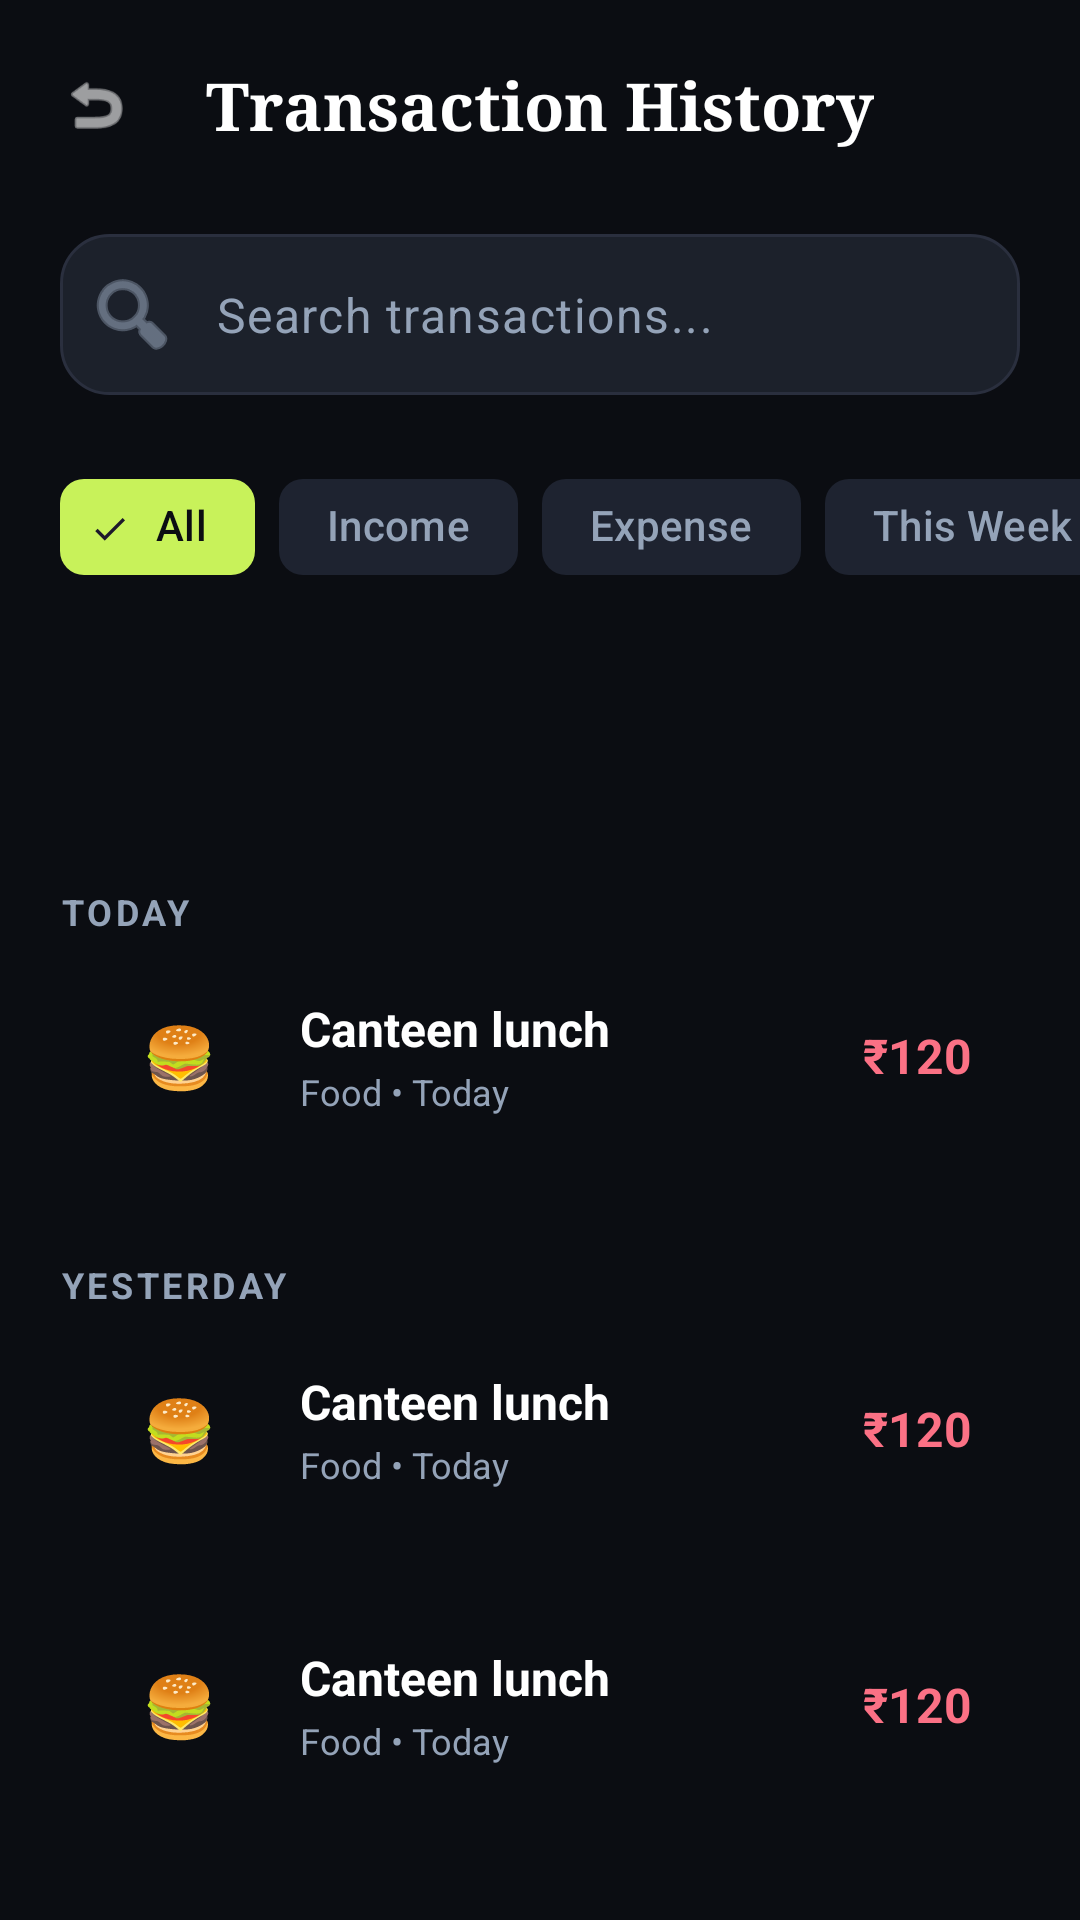

Reconstruct the res/layout file that produces this screen, plus the resources it refers to.
<!-- AndroidManifest.xml: application theme Theme.Moneymap -->
<!-- res/layout/activity_transaction_history.xml -->
<?xml version="1.0" encoding="utf-8"?>
<androidx.constraintlayout.widget.ConstraintLayout xmlns:android="http://schemas.android.com/apk/res/android"
    xmlns:app="http://schemas.android.com/apk/res-auto"
    xmlns:tools="http://schemas.android.com/tools"
    android:layout_width="match_parent"
    android:layout_height="match_parent"
    android:background="@color/bg_dark">

    
    <androidx.constraintlayout.widget.ConstraintLayout
        android:id="@+id/header"
        android:layout_width="match_parent"
        android:layout_height="wrap_content"
        android:padding="20dp"
        app:layout_constraintTop_toTopOf="parent">

        <ImageView
            android:id="@+id/btn_back"
            android:layout_width="24dp"
            android:layout_height="24dp"
            android:src="@android:drawable/ic_menu_revert"
            app:layout_constraintBottom_toBottomOf="parent"
            app:layout_constraintStart_toStartOf="parent"
            app:layout_constraintTop_toTopOf="parent"
            app:tint="@color/white" />

        <TextView
            android:id="@+id/header_title"
            android:layout_width="wrap_content"
            android:layout_height="wrap_content"
            android:fontFamily="serif"
            android:text="Transaction History"
            android:textColor="@color/white"
            android:textSize="22sp"
            android:textStyle="bold"
            app:layout_constraintBottom_toBottomOf="parent"
            app:layout_constraintEnd_toEndOf="parent"
            app:layout_constraintStart_toStartOf="parent"
            app:layout_constraintTop_toTopOf="parent" />
    </androidx.constraintlayout.widget.ConstraintLayout>

    
    <com.google.android.material.textfield.TextInputLayout
        android:id="@+id/search_layout"
        android:layout_width="match_parent"
        android:layout_height="wrap_content"
        android:layout_marginHorizontal="20dp"
        android:layout_marginTop="8dp"
        app:hintEnabled="false"
        app:layout_constraintTop_toBottomOf="@id/header"
        app:startIconDrawable="@android:drawable/ic_menu_search"
        app:startIconTint="@color/text_muted">

        <com.google.android.material.textfield.TextInputEditText
            android:id="@+id/search_edit_text"
            android:layout_width="match_parent"
            android:layout_height="wrap_content"
            android:background="@drawable/edit_text_bg"
            android:hint="Search transactions..."
            android:inputType="text"
            android:padding="16dp"
            android:textColor="@color/white"
            android:textColorHint="@color/text_muted" />
    </com.google.android.material.textfield.TextInputLayout>

    
    <HorizontalScrollView
        android:id="@+id/filter_scroll"
        android:layout_width="match_parent"
        android:layout_height="wrap_content"
        android:layout_marginTop="20dp"
        android:clipToPadding="false"
        android:paddingHorizontal="20dp"
        android:scrollbars="none"
        app:layout_constraintTop_toBottomOf="@id/search_layout">

        <com.google.android.material.chip.ChipGroup
            android:id="@+id/filter_chip_group"
            android:layout_width="wrap_content"
            android:layout_height="wrap_content"
            app:singleSelection="true">

            <com.google.android.material.chip.Chip
                android:id="@+id/chip_all"
                style="@style/Widget.Material3.Chip.Filter"
                android:layout_width="wrap_content"
                android:layout_height="wrap_content"
                android:checked="true"
                android:text="All"
                app:chipBackgroundColor="@drawable/chip_bg_selector"
                app:chipStrokeWidth="0dp"
                android:textColor="@color/chip_text_color_selector" />

            <com.google.android.material.chip.Chip
                android:id="@+id/chip_income"
                style="@style/Widget.Material3.Chip.Filter"
                android:layout_width="wrap_content"
                android:layout_height="wrap_content"
                android:text="Income"
                app:chipBackgroundColor="@drawable/chip_bg_selector"
                app:chipStrokeWidth="0dp"
                android:textColor="@color/chip_text_color_selector" />

            <com.google.android.material.chip.Chip
                android:id="@+id/chip_expense"
                style="@style/Widget.Material3.Chip.Filter"
                android:layout_width="wrap_content"
                android:layout_height="wrap_content"
                android:text="Expense"
                app:chipBackgroundColor="@drawable/chip_bg_selector"
                app:chipStrokeWidth="0dp"
                android:textColor="@color/chip_text_color_selector" />

            <com.google.android.material.chip.Chip
                android:id="@+id/chip_this_week"
                style="@style/Widget.Material3.Chip.Filter"
                android:layout_width="wrap_content"
                android:layout_height="wrap_content"
                android:text="This Week"
                app:chipBackgroundColor="@drawable/chip_bg_selector"
                app:chipStrokeWidth="0dp"
                android:textColor="@color/chip_text_color_selector" />
        </com.google.android.material.chip.ChipGroup>
    </HorizontalScrollView>

    
    <View
        android:id="@+id/month_selector"
        android:layout_width="match_parent"
        android:layout_height="40dp"
        android:layout_marginHorizontal="20dp"
        android:layout_marginTop="16dp"
        android:background="@drawable/summary_item_bg"
        app:layout_constraintTop_toBottomOf="@id/filter_scroll" />

    
    <androidx.core.widget.NestedScrollView
        android:layout_width="match_parent"
        android:layout_height="0dp"
        android:layout_marginTop="16dp"
        android:clipToPadding="false"
        android:paddingBottom="20dp"
        app:layout_constraintBottom_toBottomOf="parent"
        app:layout_constraintTop_toBottomOf="@id/month_selector">

        <LinearLayout
            android:id="@+id/history_container"
            android:layout_width="match_parent"
            android:layout_height="wrap_content"
            android:orientation="vertical"
            android:paddingHorizontal="20dp">

            
            <TextView
                style="@style/HistoryDateHeader"
                android:text="TODAY" />

            <include android:id="@+id/item_today_1" layout="@layout/item_transaction_recent" />

            
            <TextView
                style="@style/HistoryDateHeader"
                android:layout_marginTop="16dp"
                android:text="YESTERDAY" />

            <include android:id="@+id/item_yesterday_1" layout="@layout/item_transaction_recent" />
            <include android:id="@+id/item_yesterday_2" layout="@layout/item_transaction_recent" />

            
            <TextView
                style="@style/HistoryDateHeader"
                android:layout_marginTop="16dp"
                android:text="MAR 15, 2026" />

            <include android:id="@+id/item_mar15_1" layout="@layout/item_transaction_recent" />
            <include android:id="@+id/item_mar15_2" layout="@layout/item_transaction_recent" />

            
            <TextView
                style="@style/HistoryDateHeader"
                android:layout_marginTop="16dp"
                android:text="MAR 1, 2026" />

            <include android:id="@+id/item_mar1_1" layout="@layout/item_transaction_recent" />

        </LinearLayout>
    </androidx.core.widget.NestedScrollView>

</androidx.constraintlayout.widget.ConstraintLayout>
<!-- res/layout/item_transaction_recent.xml (included above) -->
<?xml version="1.0" encoding="utf-8"?>
<LinearLayout xmlns:android="http://schemas.android.com/apk/res/android"
    xmlns:app="http://schemas.android.com/apk/res-auto"
    android:layout_width="match_parent"
    android:layout_height="wrap_content"
    android:layout_marginBottom="12dp"
    android:background="@drawable/summary_item_bg"
    android:gravity="center_vertical"
    android:padding="16dp">

    <FrameLayout
        android:layout_width="48dp"
        android:layout_height="48dp"
        android:background="@drawable/transaction_icon_bg">

        <TextView
            android:id="@+id/transaction_icon"
            android:layout_width="wrap_content"
            android:layout_height="wrap_content"
            android:layout_gravity="center"
            android:text="🍔"
            android:textSize="20sp" />
    </FrameLayout>

    <LinearLayout
        android:layout_width="0dp"
        android:layout_height="wrap_content"
        android:layout_marginStart="16dp"
        android:layout_weight="1"
        android:orientation="vertical">

        <TextView
            android:id="@+id/transaction_title"
            android:layout_width="wrap_content"
            android:layout_height="wrap_content"
            android:text="Canteen lunch"
            android:textColor="@color/white"
            android:textSize="16sp"
            android:textStyle="bold" />

        <TextView
            android:id="@+id/transaction_subtitle"
            android:layout_width="wrap_content"
            android:layout_height="wrap_content"
            android:layout_marginTop="2dp"
            android:text="Food • Today"
            android:textColor="@color/text_muted"
            android:textSize="12sp" />
    </LinearLayout>

    <TextView
        android:id="@+id/transaction_amount"
        android:layout_width="wrap_content"
        android:layout_height="wrap_content"
        android:text="₹120"
        android:textColor="@color/expense_red"
        android:textSize="16sp"
        android:textStyle="bold" />

</LinearLayout>
<!-- resources referenced by this layout -->
<resources>
  <color name="bg_dark">#0B0D12</color>
  <color name="expense_red">#FB7185</color>
  <color name="text_muted">#94A3B8</color>
  <color name="white">#FFFFFFFF</color>
  <!-- drawable chip_bg_selector (drawable) -->
  <?xml version="1.0" encoding="utf-8"?>
  <selector xmlns:android="http://schemas.android.com/apk/res/android">
      <item android:color="@color/accent_lime" android:state_checked="true" />
      <item android:color="@color/surface_card_lighter" />
  </selector>
  <!-- drawable edit_text_bg (drawable) -->
  <?xml version="1.0" encoding="utf-8"?>
  <shape xmlns:android="http://schemas.android.com/apk/res/android">
      <solid android:color="#1C212B" />
      <corners android:radius="16dp" />
      <stroke
          android:width="1dp"
          android:color="#2A2F3E" />
  </shape>
  <style name="HistoryDateHeader">
          <item name="android:layout_width">wrap_content</item>
          <item name="android:layout_height">wrap_content</item>
          <item name="android:layout_marginTop">24dp</item>
          <item name="android:textColor">@color/text_muted</item>
          <item name="android:textSize">12sp</item>
          <item name="android:textStyle">bold</item>
          <item name="android:letterSpacing">0.1</item>
      </style>
  <style name="Theme.Moneymap" parent="Base.Theme.Moneymap" />
  <color name="accent_lime">#C8F25A</color>
  <color name="surface_card_lighter">#1E2330</color>
  <style name="Base.Theme.Moneymap" parent="Theme.Material3.DayNight.NoActionBar">
          
          <item name="colorPrimary">@color/accent_lime</item>
          <item name="android:windowBackground">@color/bg_dark</item>
          <item name="android:statusBarColor">@color/bg_dark</item>
          <item name="android:navigationBarColor">@color/surface_card</item>
  
          
          <item name="android:textColorPrimary">@color/text_primary</item>
          <item name="android:textColorSecondary">@color/text_muted</item>
      </style>
  <color name="surface_card">#161A24</color>
  <color name="text_primary">#E8ECF4</color>
</resources>
